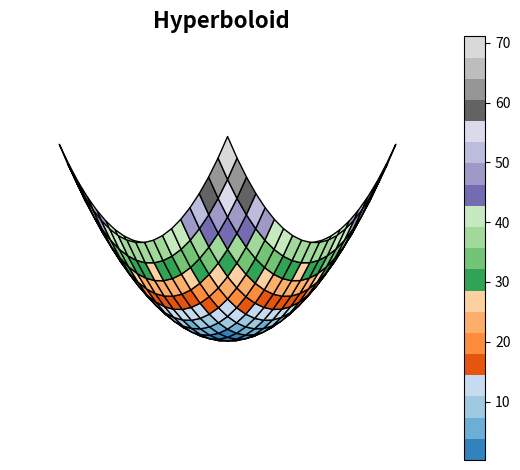

The matplotlib source for this figure:


import numpy as np
import mpl_toolkits.mplot3d as Axes3d
from matplotlib import cm
import matplotlib.pyplot as plt

g = lambda x, y: x**2 + y**2
f = lambda x, y: x**2 - y**2
# Parametrization
t = np.linspace(-2 * np.pi, 2 * np.pi, 20)
s = np.linspace(-2 * np.pi, 2 * np.pi, 20)
t, s = np.meshgrid(t, s)
x = t
y = s
z = g(t, s) #hyperboloid
#z = f(t, s) #paraboloid

def plotter(E, A):
    #plt.contour(x, y, z, 15) # projected points of surface at z=0 plane
    fig = plt.figure('Plot and Contour plot') #fig category
    ax = fig.add_subplot(111, projection='3d')
    setAxes(fig, ax, E, A) # fig axes from E, A point of view
    plt.show()
def setAxes(fig, ax, E, A):
    #cmap = gist_stern, tab20c, PuBuGn, tab20, terrain, gnuplot, viridis, cubehelix, Dark2, flag, Accent, hsv | edgecolor = k, p, r, q
    ax.set_xlabel('X', fontweight = 'bold', fontsize = 14)
    ax.set_ylabel('Y', fontweight = 'bold', fontsize = 14)
    ax.set_zlabel('Z', fontweight = 'bold', fontsize = 14)
    ax.set_title('Hyperboloid', fontweight = 'bold', fontsize = 16)
    #ax.set_title('Paraboloid', fontweight = 'bold', fontsize = 16)
    ax.view_init(elev=E, azim=A)
    h = ax.plot_surface(x, y, z, cmap = cm.tab20c, edgecolor = 'k')
    fig.colorbar(h)
    fig.tight_layout()
    a = plt.gca()
    plt.axis('off')
plotter(0, 45)
